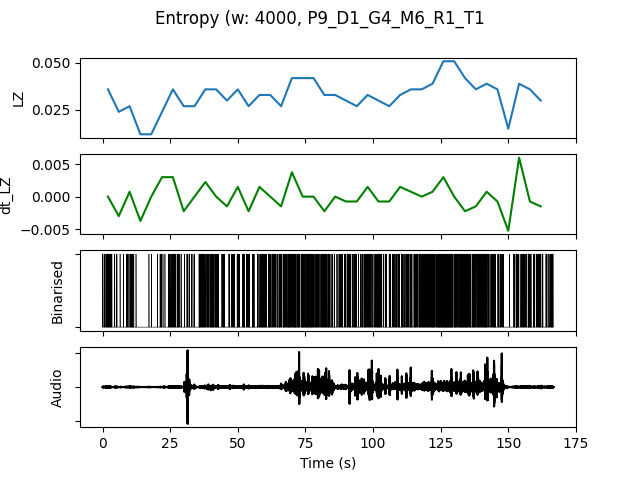

The file beside this chart, header and first rows:
, t0, LZ, dt_LZ, IOI, nCounts
0.0, 0.0, 0.0359, 0.0, 0.2857, 14
4.0, 4.0, 0.02393, -0.002991, 0.8, 5
8.0, 8.0, 0.02692, 0.0007479, 0.4, 10
12.0, 12.0, 0.01197, -0.003739, 4.0, 1
16.0, 16.0, 0.01197, 0.0, 2.0, 2
20.0, 20.0, 0.02393, 0.002991, 0.6667, 6
24.0, 24.0, 0.0359, 0.002991, 0.3077, 13
28.0, 28.0, 0.02692, -0.002244, 0.6667, 6
32.0, 32.0, 0.02692, 0.0, 0.5714, 7
36.0, 36.0, 0.0359, 0.002244, 0.3077, 13
40.0, 40.0, 0.0359, 0.0, 0.3333, 12
44.0, 44.0, 0.02991, -0.001496, 0.5, 8
48.0, 48.0, 0.0359, 0.001496, 0.3636, 11
52.0, 52.0, 0.02692, -0.002244, 0.4, 10
56.0, 56.0, 0.03291, 0.001496, 0.3333, 12
60.0, 60.0, 0.03291, 0.0, 0.3333, 12
64.0, 64.0, 0.02692, -0.001496, 0.3636, 11
68.0, 68.0, 0.04188, 0.003739, 0.2353, 17
72.0, 72.0, 0.04188, 0.0, 0.2222, 18
76.0, 76.0, 0.04188, 0.0, 0.2353, 17
80.0, 80.0, 0.03291, -0.002244, 0.2667, 15
84.0, 84.0, 0.03291, 0.0, 0.4, 10
88.0, 88.0, 0.02991, -0.0007479, 0.3636, 11
92.0, 92.0, 0.02692, -0.0007479, 0.4, 10
96.0, 96.0, 0.03291, 0.001496, 0.3077, 13
100.0, 100.0, 0.02991, -0.0007479, 0.3333, 12
104.0, 104.0, 0.02692, -0.0007479, 0.4, 10
108.0, 108.0, 0.03291, 0.001496, 0.3636, 11
112.0, 112.0, 0.0359, 0.0007479, 0.3333, 12
116.0, 116.0, 0.0359, 0.0, 0.25, 16
120.0, 120.0, 0.03889, 0.0007479, 0.2667, 15
124.0, 124.0, 0.05085, 0.002991, 0.1739, 23
128.0, 128.0, 0.05085, 0.0, 0.2105, 19
132.0, 132.0, 0.04188, -0.002244, 0.2105, 19
136.0, 136.0, 0.0359, -0.001496, 0.2667, 15
140.0, 140.0, 0.03889, 0.0007479, 0.2857, 14
144.0, 144.0, 0.0359, -0.0007479, 0.3077, 13
148.0, 148.0, 0.01496, -0.005235, 2.0, 2
152.0, 152.0, 0.03889, 0.005983, 0.2857, 14
156.0, 156.0, 0.0359, -0.0007479, 0.3333, 12
160.0, 160.0, 0.02991, -0.001496, 0.4, 10
